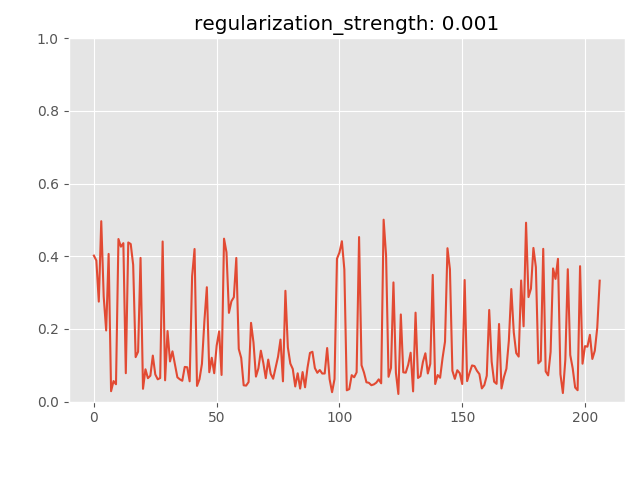

The table this chart was drawn from, first rows:
anomaly_score, is_anomaly
0.4018, 0
0.3883, 0
0.275, 0
0.4965, 0
0.2887, 0
0.1956, 0
0.4064, 0
0.02843, 0
0.05633, 0
0.04752, 0
0.4474, 0
0.4264, 0
0.436, 0
0.07795, 0
0.4379, 0
0.4337, 0
0.3762, 0
0.1222, 0
0.137, 0
0.3955, 0
0.03502, 0
0.08876, 0
0.06426, 0
0.07099, 0
0.1264, 0
0.07474, 0
0.06116, 0
0.06466, 0
0.4406, 0
0.05844, 0
0.1941, 0
0.1104, 0
0.1382, 0
0.1017, 0
0.06673, 0
0.06117, 0
0.0572, 0
0.09524, 0
0.09436, 0
0.05565, 0
0.3449, 0
0.42, 0
0.0429, 0
0.06128, 0
0.1036, 0
0.2211, 0
0.3147, 0
0.08066, 0
0.1204, 0
0.07791, 0
0.1539, 0
0.193, 0
0.07315, 0
0.4484, 0
0.4108, 0
0.2441, 0
0.2758, 0
0.2872, 0
0.3953, 0
0.1447, 0
... 147 more rows
